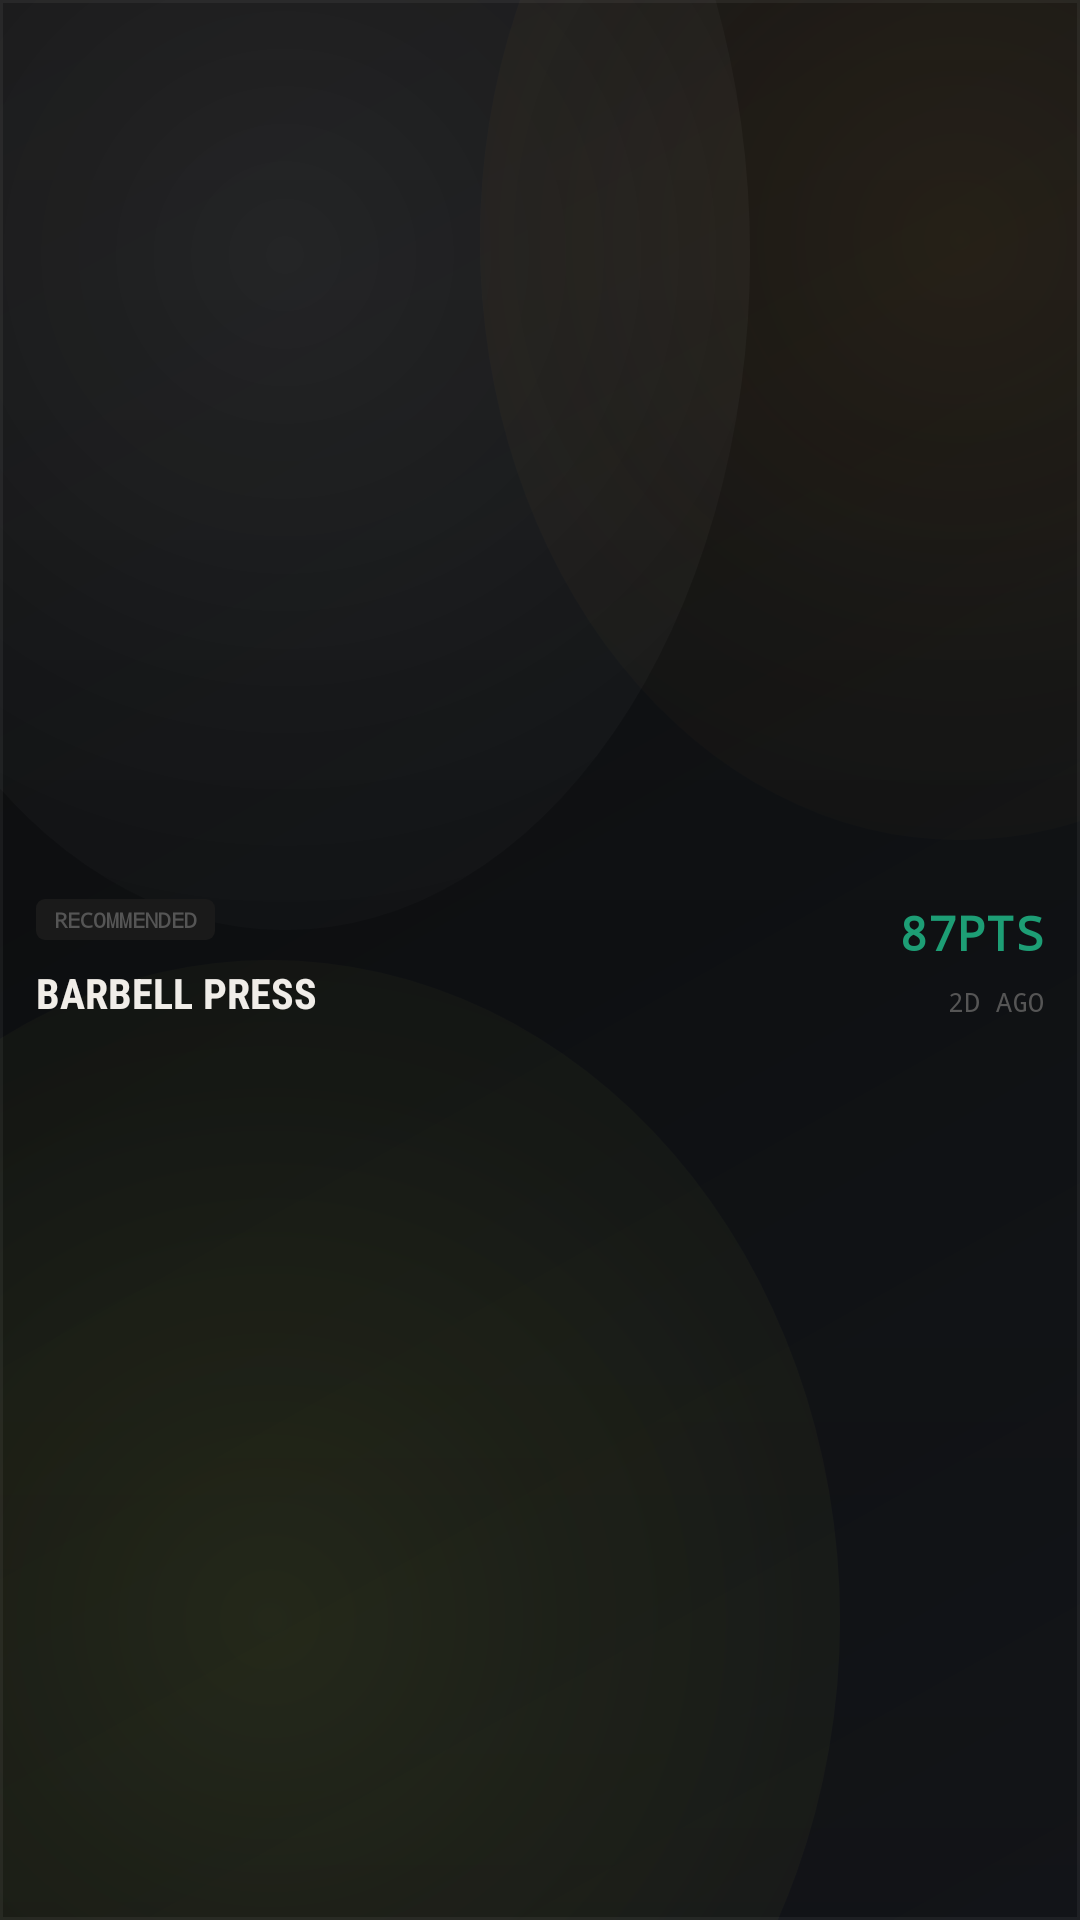

Layout XML and referenced resources for this Android screen:
<!-- AndroidManifest.xml: application theme Theme.AirFloat -->
<!-- res/layout/view_today_quick_launch_card.xml -->
<?xml version="1.0" encoding="utf-8"?>
<LinearLayout xmlns:android="http://schemas.android.com/apk/res/android"
    android:layout_width="match_parent"
    android:layout_height="wrap_content"
    android:layout_marginBottom="6dp"
    android:background="@drawable/today_quick_card"
    android:gravity="center_vertical"
    android:minHeight="88dp"
    android:orientation="horizontal"
    android:padding="12dp">

    <LinearLayout
        android:layout_width="0dp"
        android:layout_height="wrap_content"
        android:layout_weight="1"
        android:orientation="vertical">

        <TextView
            android:id="@+id/todayQuickCardBadge"
            android:layout_width="wrap_content"
            android:layout_height="wrap_content"
            android:background="@drawable/today_quick_badge"
            android:fontFamily="monospace"
            android:paddingStart="6dp"
            android:paddingTop="2dp"
            android:paddingEnd="6dp"
            android:paddingBottom="2dp"
            android:text="RECOMMENDED"
            android:textAllCaps="true"
            android:textColor="#555555"
            android:textSize="7sp"
            android:textStyle="bold" />

        <TextView
            android:id="@+id/todayQuickCardTitle"
            android:layout_width="wrap_content"
            android:layout_height="wrap_content"
            android:layout_marginTop="8dp"
            android:fontFamily="sans-serif-condensed"
            android:text="BARBELL PRESS"
            android:textColor="#F0EDE8"
            android:textSize="14sp"
            android:textStyle="bold" />

        <TextView
            android:id="@+id/todayQuickCardAffordance"
            android:layout_width="wrap_content"
            android:layout_height="wrap_content"
            android:layout_marginTop="8dp"
            android:fontFamily="monospace"
            android:text="→ TAP TO START"
            android:textAllCaps="true"
            android:textColor="#1D9E75"
            android:textSize="8sp"
            android:visibility="gone" />
    </LinearLayout>

    <LinearLayout
        android:layout_width="wrap_content"
        android:layout_height="wrap_content"
        android:gravity="end"
        android:orientation="vertical">

        <TextView
            android:id="@+id/todayQuickCardPrecision"
            android:layout_width="wrap_content"
            android:layout_height="wrap_content"
            android:fontFamily="monospace"
            android:gravity="end"
            android:text="87PTS"
            android:textColor="#1D9E75"
            android:textSize="16sp"
            android:textStyle="bold" />

        <TextView
            android:id="@+id/todayQuickCardTimeAgo"
            android:layout_width="wrap_content"
            android:layout_height="wrap_content"
            android:layout_marginTop="6dp"
            android:fontFamily="monospace"
            android:gravity="end"
            android:text="2D AGO"
            android:textAllCaps="true"
            android:textColor="#555555"
            android:textSize="9sp" />
    </LinearLayout>
</LinearLayout>
<!-- resources referenced by this layout -->
<resources>
  <!-- drawable today_quick_badge (drawable) -->
  <?xml version="1.0" encoding="utf-8"?>
  <shape xmlns:android="http://schemas.android.com/apk/res/android"
      android:shape="rectangle">
      <solid android:color="#1A1A1A" />
      <corners android:radius="3dp" />
  </shape>
  <style name="Theme.AirFloat" parent="Theme.AppCompat.DayNight.NoActionBar">
          <item name="android:windowBackground">@drawable/bg_cyberpunk</item>
          <item name="android:statusBarColor">@color/obsidian_950</item>
          <item name="android:navigationBarColor">@color/obsidian_950</item>
          <item name="android:windowLightStatusBar">false</item>
          <item name="android:windowLightNavigationBar">false</item>
          <item name="colorPrimary">@color/amber_500</item>
          <item name="colorAccent">@color/moss_400</item>
      </style>
  <!-- drawable bg_cyberpunk: vector/xml drawable (drawable, 2254 chars, omitted) -->
  <color name="obsidian_950">#FF0A0A0B</color>
  <color name="amber_500">#FFC78644</color>
  <color name="moss_400">#FF8FD09A</color>
</resources>
